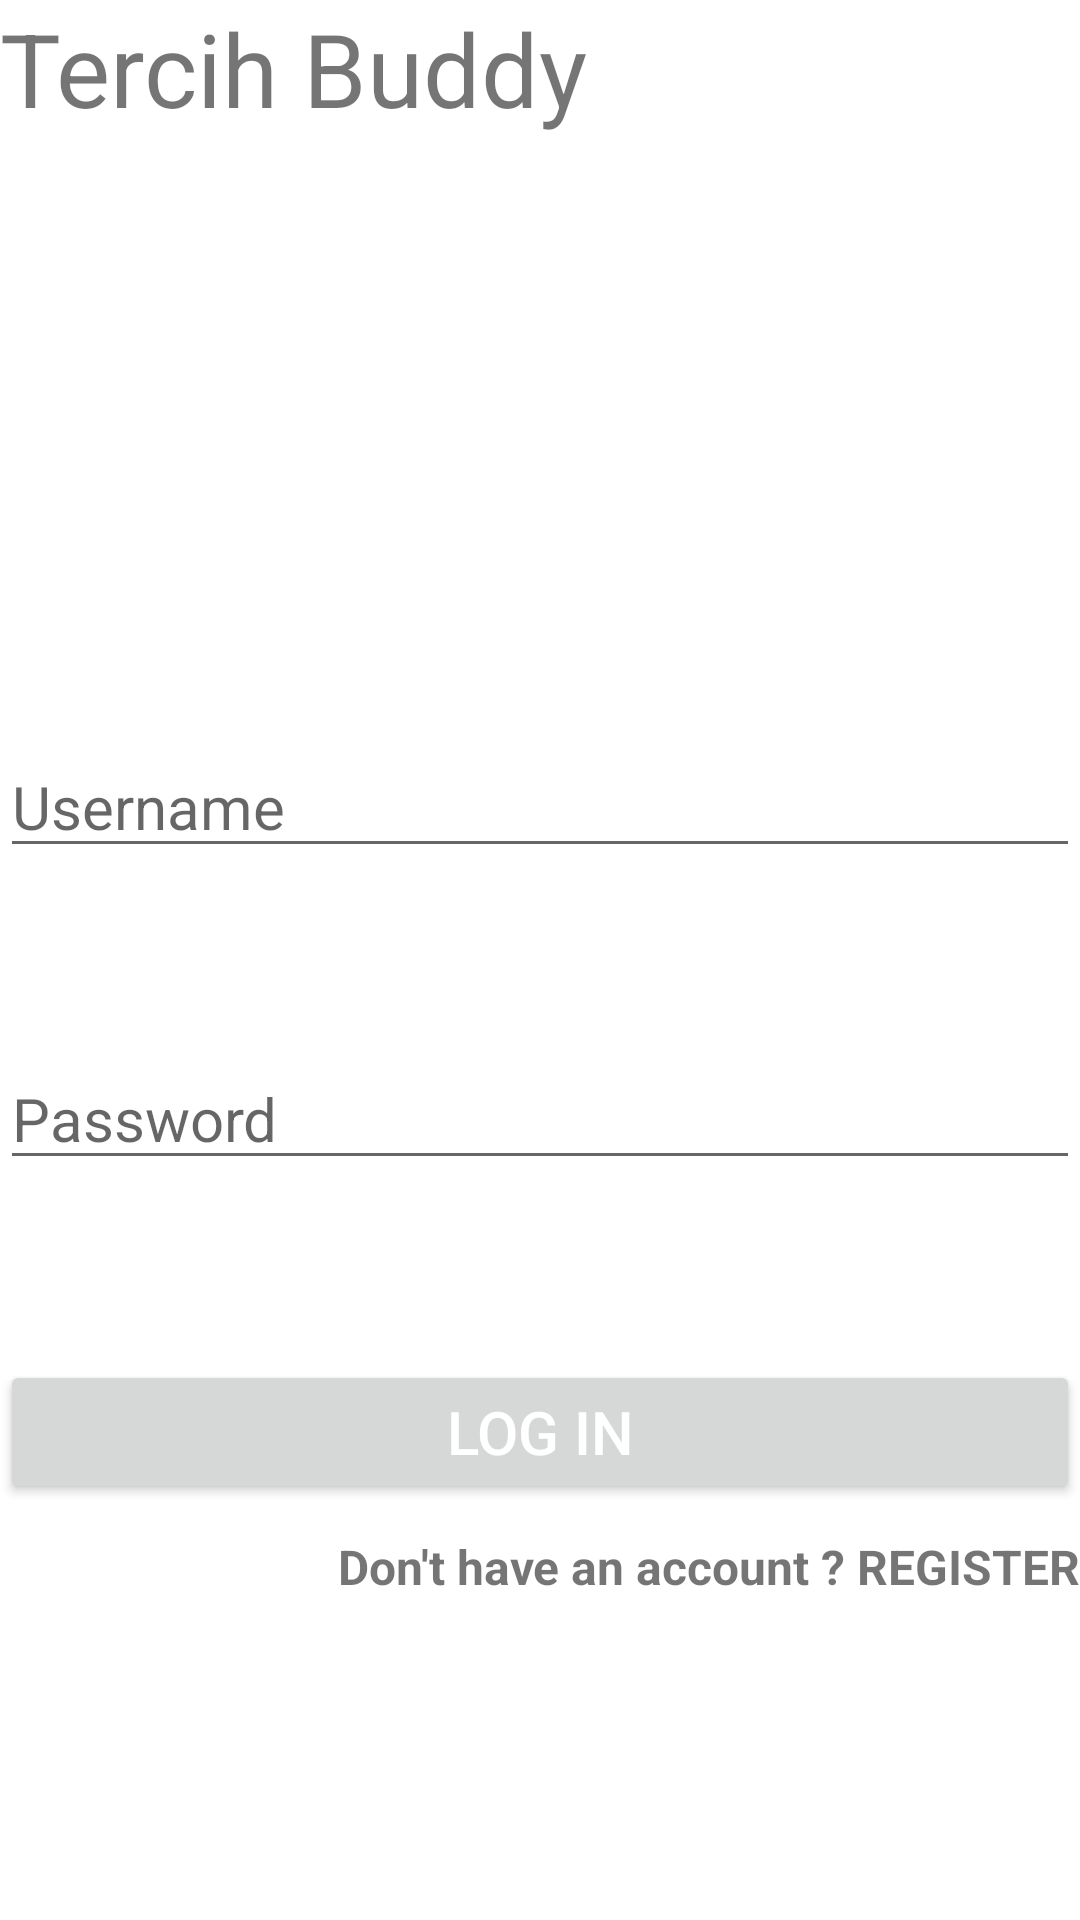

The Android layout XML behind this screen, and the referenced resources:
<!-- AndroidManifest.xml: application theme Theme.TercihBuddy -->
<!-- res/layout/activity_main.xml -->
<?xml version="1.0" encoding="utf-8"?>
<androidx.constraintlayout.widget.ConstraintLayout
    xmlns:android="http://schemas.android.com/apk/res/android"
    xmlns:app="http://schemas.android.com/apk/res-auto"
    xmlns:tools="http://schemas.android.com/tools"
    android:layout_width="match_parent"
    android:layout_height="match_parent"
    tools:context=".MainActivity2">

    <TextView
        android:id="@+id/tercih_buddy"
        android:layout_width="match_parent"
        android:layout_height="wrap_content"
        android:text="@string/tercih_buddy"
        android:textSize="34sp"
        app:layout_constraintTop_toTopOf="parent"
        app:layout_constraintStart_toStartOf="parent"
        app:layout_constraintEnd_toEndOf="parent"
        />

    <EditText
        android:id="@+id/login_username"
        android:layout_width="match_parent"
        android:layout_height="wrap_content"
        android:layout_marginTop="200dp"
        android:hint="Username"
        android:inputType="text"
        android:textSize="20sp"
        app:layout_constraintStart_toStartOf="parent"
        app:layout_constraintTop_toBottomOf="@+id/tercih_buddy" />
    <EditText
        android:id="@+id/login_Password"
        android:layout_width="match_parent"
        android:layout_height="wrap_content"
        android:layout_marginTop="60dp"
        android:hint="Password"
        android:inputType="textPassword"
        android:textSize="20sp"
        app:layout_constraintStart_toStartOf="parent"
        app:layout_constraintTop_toBottomOf="@+id/login_username" />

    <Button
        android:id="@+id/login_button"
        android:layout_width="match_parent"
        android:layout_height="wrap_content"

        android:layout_marginTop="60dp"
        android:text="Log In"
        android:textColor="@android:color/background_light"
        android:textSize="20sp"
        app:layout_constraintStart_toStartOf="parent"
        app:layout_constraintTop_toBottomOf="@+id/login_Password" />

    <TextView

        android:id="@+id/txt_dont_have_account"
        android:layout_width="match_parent"
        android:layout_height="wrap_content"
        android:layout_marginTop="10dp"
        android:text="Don't have an account ? REGISTER"
        android:textAlignment="textEnd"
        app:layout_constraintTop_toBottomOf="@+id/login_button"
        android:textSize="16sp"
        android:textStyle="bold" />


</androidx.constraintlayout.widget.ConstraintLayout>
<!-- resources referenced by this layout -->
<resources>
  <string name="tercih_buddy">Tercih Buddy</string>
  <style name="Theme.TercihBuddy" parent="Theme.MaterialComponents.DayNight.DarkActionBar">
          
          <item name="colorPrimary">@color/purple_500</item>
          <item name="colorPrimaryVariant">@color/purple_700</item>
          <item name="colorOnPrimary">@color/white</item>
          
          <item name="colorSecondary">@color/teal_200</item>
          <item name="colorSecondaryVariant">@color/teal_700</item>
          <item name="colorOnSecondary">@color/black</item>
          
          <item name="android:statusBarColor">?attr/colorPrimaryVariant</item>
          
      </style>
  <!-- not gathered from this repository: default colours our renderer supplied (Android Studio template values) -->
  <color name="purple_500">#FF6200EE</color>
  <color name="purple_700">#FF3700B3</color>
  <color name="teal_200">#FF03DAC5</color>
  <color name="teal_700">#FF018786</color>
  <color name="black">#FF000000</color>
  <color name="white">#FFFFFFFF</color>
</resources>
